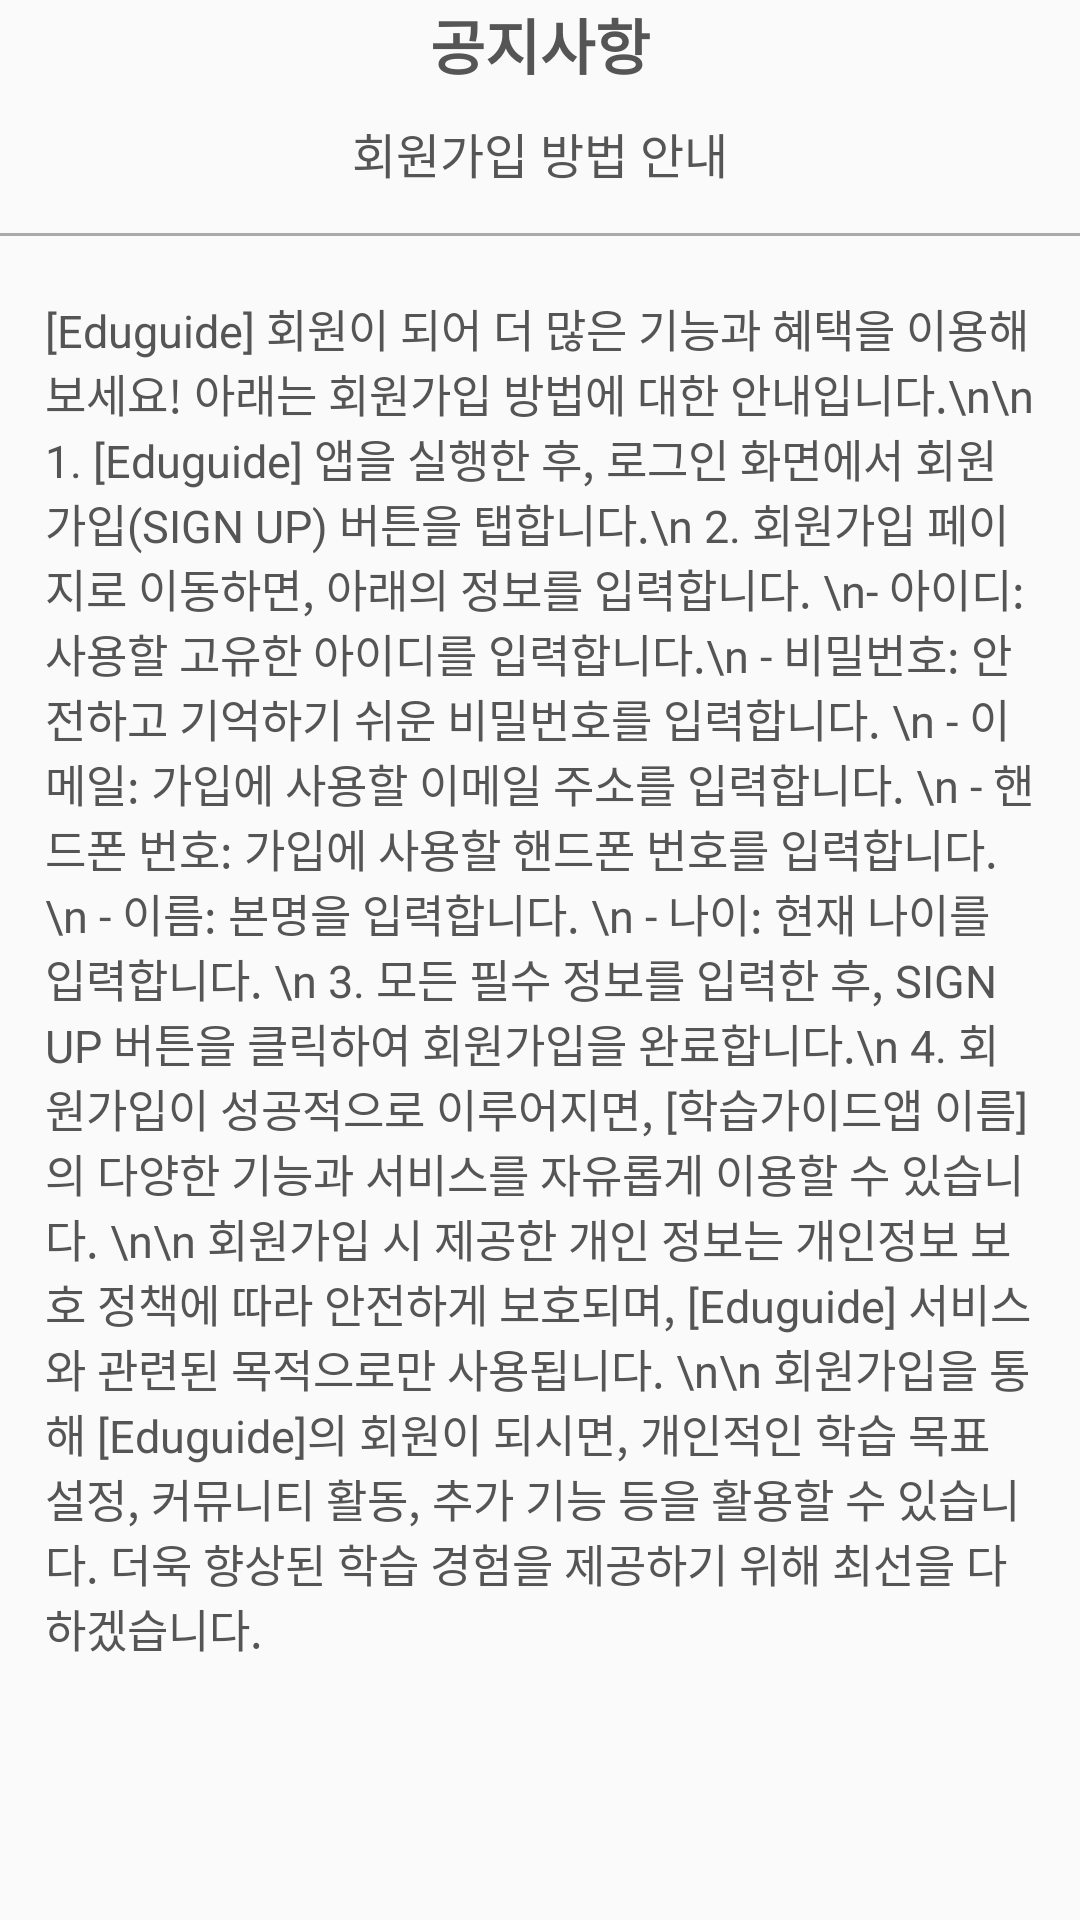

Write the Android layout XML for this screen, with the resource values it uses.
<!-- AndroidManifest.xml: application theme Theme.EduGuide -->
<!-- res/layout/user_notice_3.xml -->
<?xml version="1.0" encoding="utf-8"?>
<LinearLayout xmlns:android="http://schemas.android.com/apk/res/android"
    xmlns:tools="http://schemas.android.com/tools"
    android:layout_width="match_parent"
    android:layout_height="wrap_content"
    android:orientation="vertical"
    tools:ignore="UseCompoundDrawables">

    <TextView
        android:id="@+id/notice_title"
        android:layout_width="match_parent"
        android:layout_height="wrap_content"
        android:text="공지사항"
        android:textColor="@color/dark_gray"
        android:textSize="20sp"
        android:textStyle="bold"
        android:gravity="center_horizontal"
        tools:ignore="HardcodedText" />

    <TextView
        android:id="@+id/notice3_1"
        android:layout_width="match_parent"
        android:layout_height="wrap_content"
        android:layout_marginTop="10dp"
        android:text="회원가입 방법 안내"
        android:textColor="@color/dark_gray"
        android:textSize="16sp"
        android:gravity="center_horizontal" />

    <View
        android:layout_width="match_parent"
        android:layout_marginTop="15dp"
        android:layout_height="1dp"
        android:background="@android:color/darker_gray" />

    <TextView
        android:id="@+id/notice3_2"
        android:layout_width="match_parent"
        android:layout_height="wrap_content"
        android:layout_marginTop="20dp"
        android:layout_marginLeft="15dp"
        android:layout_marginRight="15dp"
        android:text="[Eduguide] 회원이 되어 더 많은 기능과 혜택을 이용해보세요! 아래는 회원가입 방법에 대한 안내입니다.\n\n 1. [Eduguide] 앱을 실행한 후, 로그인 화면에서 회원가입(SIGN UP) 버튼을 탭합니다.\n 2. 회원가입 페이지로 이동하면, 아래의 정보를 입력합니다. \n- 아이디: 사용할 고유한 아이디를 입력합니다.\n - 비밀번호: 안전하고 기억하기 쉬운 비밀번호를 입력합니다. \n - 이메일: 가입에 사용할 이메일 주소를 입력합니다. \n - 핸드폰 번호: 가입에 사용할 핸드폰 번호를 입력합니다. \n - 이름: 본명을 입력합니다. \n - 나이: 현재 나이를 입력합니다. \n 3. 모든 필수 정보를 입력한 후, SIGN UP 버튼을 클릭하여 회원가입을 완료합니다.\n 4. 회원가입이 성공적으로 이루어지면, [학습가이드앱 이름]의 다양한 기능과 서비스를 자유롭게 이용할 수 있습니다. \n\n 회원가입 시 제공한 개인 정보는 개인정보 보호 정책에 따라 안전하게 보호되며, [Eduguide] 서비스와 관련된 목적으로만 사용됩니다. \n\n 회원가입을 통해 [Eduguide]의 회원이 되시면, 개인적인 학습 목표 설정, 커뮤니티 활동, 추가 기능 등을 활용할 수 있습니다. 더욱 향상된 학습 경험을 제공하기 위해 최선을 다 하겠습니다."
        android:textColor="@color/dark_gray"
        android:textSize="15sp" />


</LinearLayout>
<!-- resources referenced by this layout -->
<resources>
  <color name="dark_gray">#555555</color>
  <style name="Theme.EduGuide" parent="Theme.AppCompat.Light">
  
  
          
          <item name="colorPrimary">@color/purple_500</item>
          <item name="colorPrimaryVariant">@color/purple_700</item>
          <item name="colorOnPrimary">@color/white</item>
          
          <item name="colorSecondary">@color/teal_200</item>
          <item name="colorSecondaryVariant">@color/teal_700</item>
          <item name="colorOnSecondary">@color/black</item>
          
          <item name="android:statusBarColor">?attr/colorPrimaryVariant</item>
          
          <item name="windowActionBar">false</item>
          <item name="windowNoTitle">true</item>
  
      </style>
  <color name="purple_500">#FF6200EE</color>
  <color name="purple_700">#FF3700B3</color>
  <color name="white">#FFFFFFFF</color>
  <color name="teal_200">#FF03DAC5</color>
  <color name="teal_700">#FF018786</color>
  <color name="black">#FF000000</color>
</resources>
